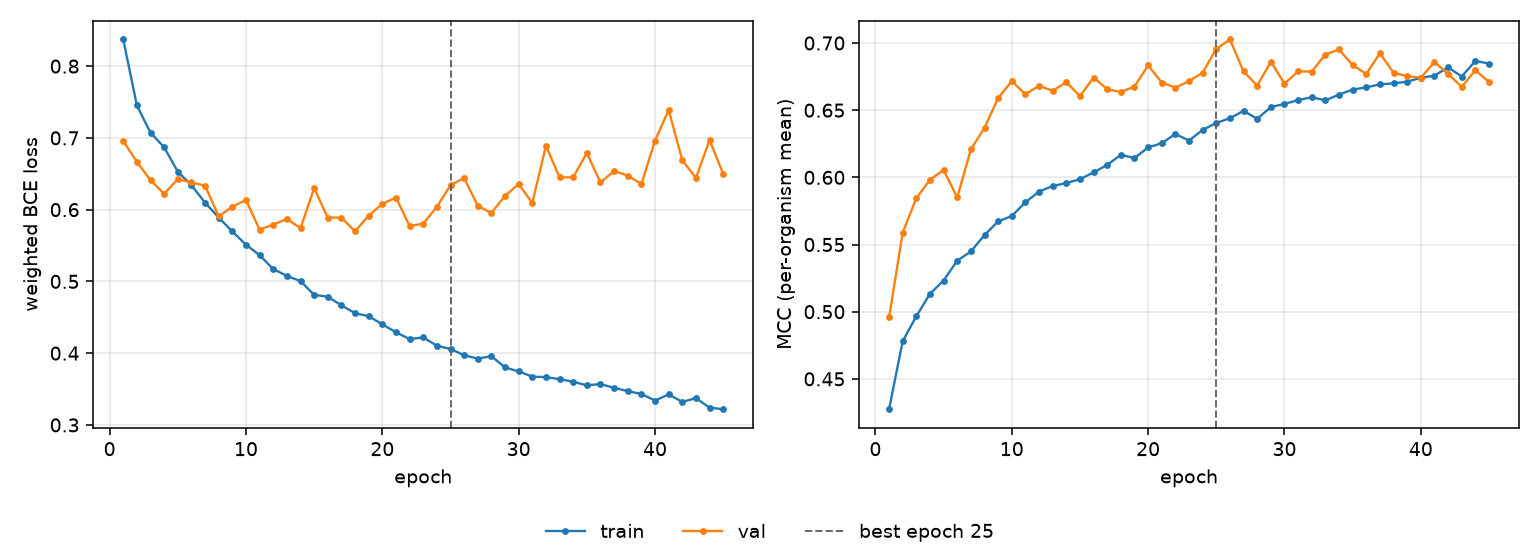

The table this chart was drawn from, first rows:
epoch, tr_loss, vl_loss, tr_mcc, vl_mcc, is_best
1, 0.8371, 0.6955, 0.4274, 0.4957, False
2, 0.7452, 0.6667, 0.4781, 0.5588, False
3, 0.7072, 0.641, 0.4966, 0.5845, False
4, 0.6868, 0.6219, 0.5133, 0.5982, False
5, 0.653, 0.6427, 0.5232, 0.6055, False
6, 0.634, 0.6378, 0.538, 0.585, False
7, 0.6097, 0.6333, 0.5448, 0.6209, False
8, 0.5889, 0.5905, 0.557, 0.6368, False
9, 0.5696, 0.6043, 0.5672, 0.659, False
10, 0.5512, 0.6134, 0.5712, 0.6716, False
11, 0.5366, 0.5721, 0.5815, 0.6619, False
12, 0.5172, 0.5792, 0.5894, 0.6682, False
13, 0.5076, 0.5871, 0.5936, 0.6644, False
14, 0.5004, 0.5741, 0.5957, 0.671, False
15, 0.4812, 0.6299, 0.5986, 0.6605, False
16, 0.4787, 0.5888, 0.6037, 0.6742, False
17, 0.4666, 0.5889, 0.6092, 0.6656, False
18, 0.4556, 0.5697, 0.6168, 0.6635, False
19, 0.4516, 0.5917, 0.6143, 0.6676, False
20, 0.4401, 0.608, 0.6223, 0.6833, False
21, 0.4291, 0.6168, 0.6254, 0.6706, False
22, 0.4196, 0.5773, 0.6323, 0.6668, False
23, 0.422, 0.5805, 0.6274, 0.6716, False
24, 0.4104, 0.6039, 0.6353, 0.6779, False
25, 0.4058, 0.634, 0.6405, 0.6956, True
26, 0.3971, 0.6442, 0.644, 0.7026, False
27, 0.3925, 0.6053, 0.6495, 0.6788, False
28, 0.3957, 0.5955, 0.6436, 0.6683, False
29, 0.3801, 0.6191, 0.6523, 0.6861, False
30, 0.3745, 0.6357, 0.6547, 0.6698, False
31, 0.3673, 0.6093, 0.6574, 0.6789, False
32, 0.3666, 0.689, 0.6597, 0.6788, False
33, 0.3637, 0.6449, 0.6573, 0.6915, False
34, 0.3602, 0.6452, 0.6616, 0.6952, False
35, 0.3551, 0.6789, 0.6653, 0.6835, False
36, 0.357, 0.6378, 0.667, 0.677, False
37, 0.3516, 0.6539, 0.6692, 0.6924, False
38, 0.3471, 0.6475, 0.67, 0.6779, False
39, 0.343, 0.6357, 0.6712, 0.6753, False
40, 0.334, 0.6962, 0.6741, 0.6742, False
41, 0.3424, 0.7388, 0.6757, 0.6858, False
42, 0.3321, 0.6688, 0.6819, 0.677, False
43, 0.3373, 0.6442, 0.6751, 0.6674, False
44, 0.3241, 0.6969, 0.6866, 0.6798, False
45, 0.3219, 0.6498, 0.6847, 0.671, False
